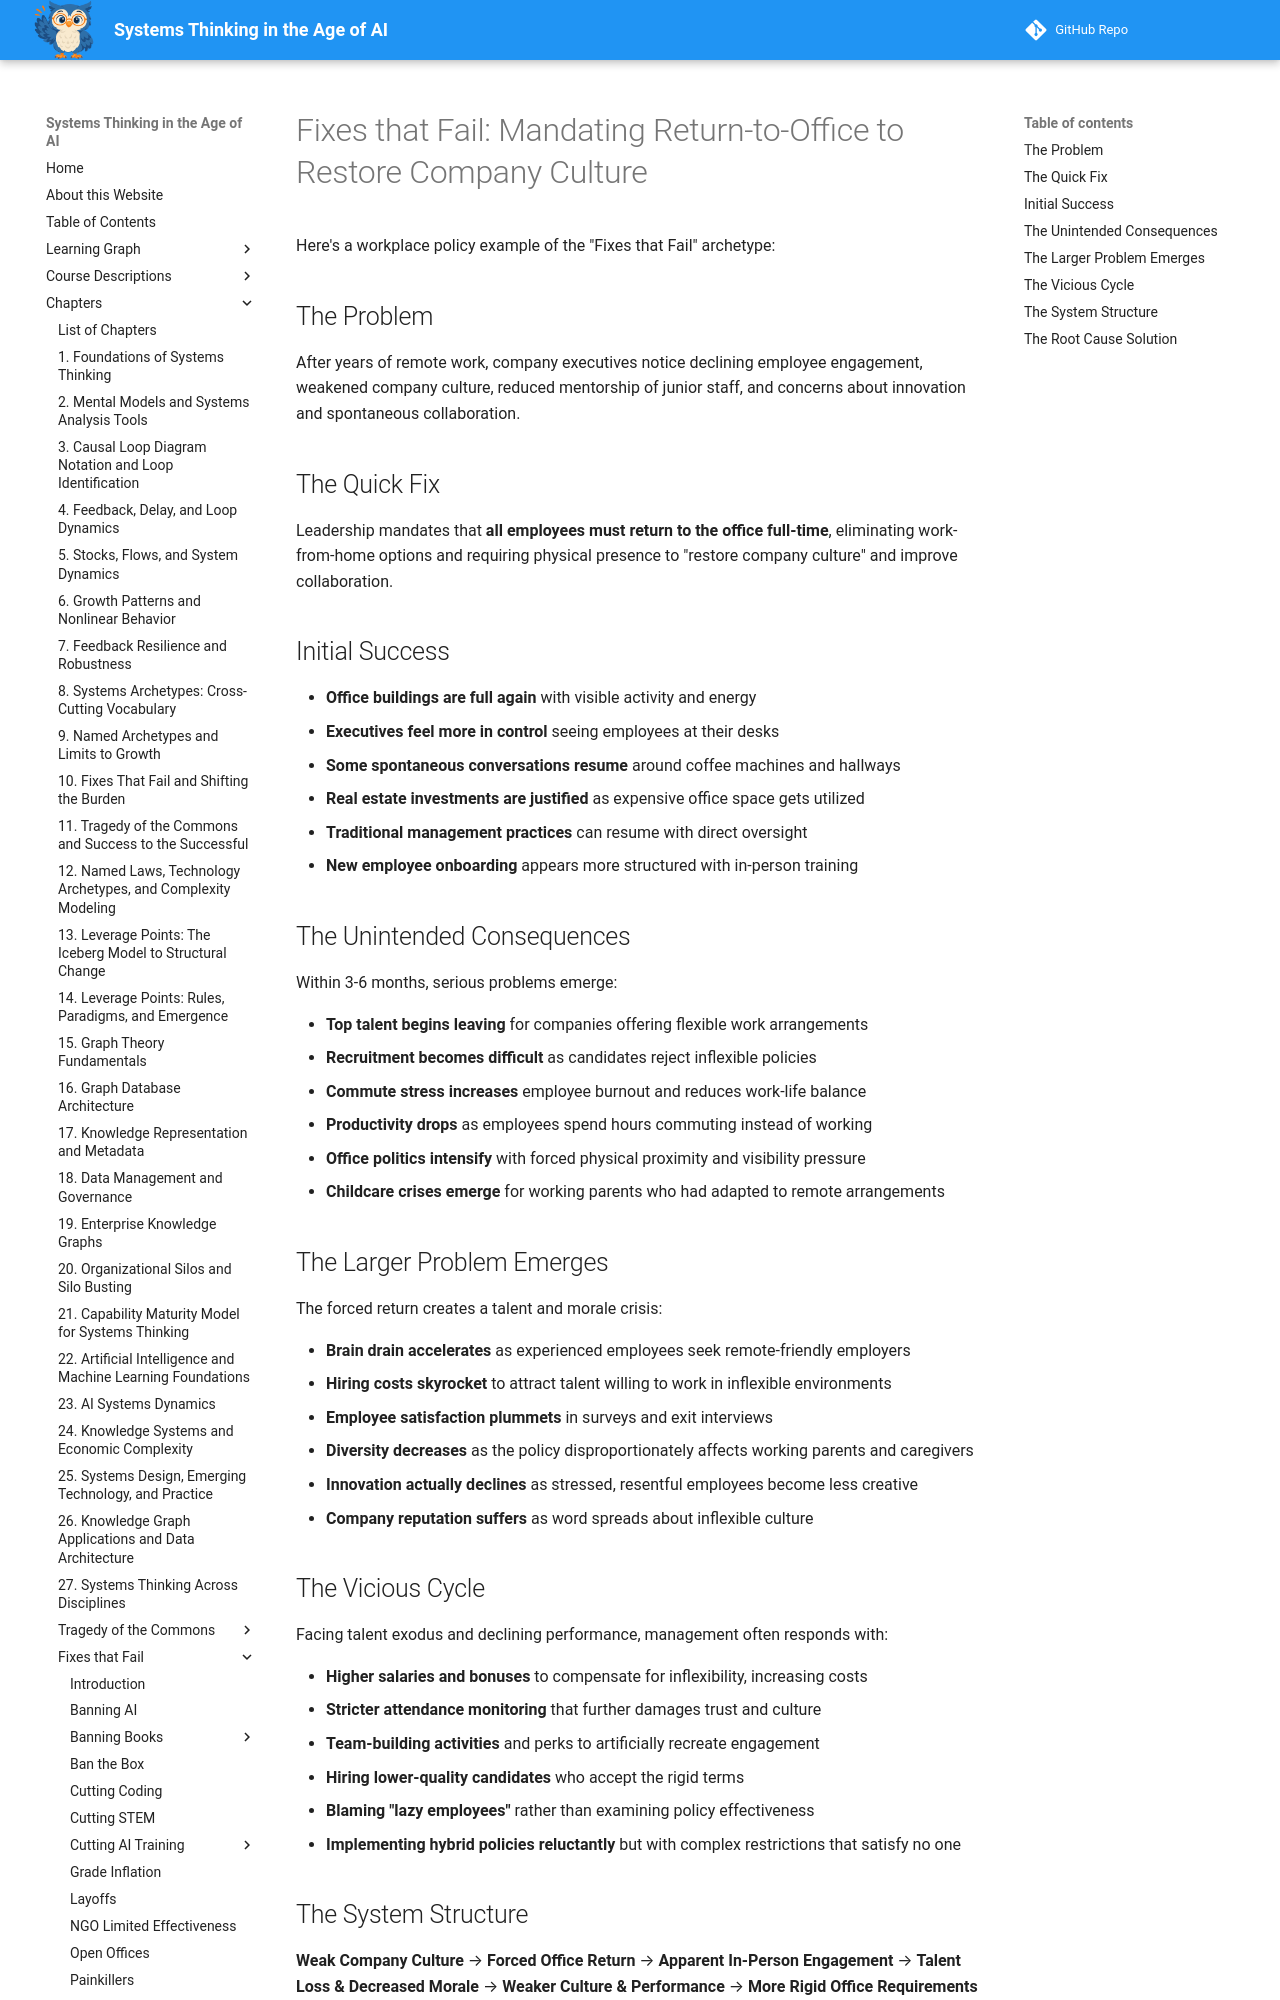

repository: dmccreary/systems-thinking · page: archetypes/fixes-that-fail/return-to-office/index.html · generator: mkdocs

# Fixes that Fail: Mandating Return-to-Office to Restore Company Culture

Here's a workplace policy example of the "Fixes that Fail" archetype:

## The Problem
After years of remote work, company executives notice declining employee engagement, weakened company culture, reduced mentorship of junior staff, and concerns about innovation and spontaneous collaboration.

## The Quick Fix
Leadership mandates that **all employees must return to the office full-time**, eliminating work-from-home options and requiring physical presence to "restore company culture" and improve collaboration.

## Initial Success

- **Office buildings are full again** with visible activity and energy
- **Executives feel more in control** seeing employees at their desks
- **Some spontaneous conversations resume** around coffee machines and hallways
- **Real estate investments are justified** as expensive office space gets utilized
- **Traditional management practices** can resume with direct oversight
- **New employee onboarding** appears more structured with in-person training

## The Unintended Consequences
Within 3-6 months, serious problems emerge:

- **Top talent begins leaving** for companies offering flexible work arrangements
- **Recruitment becomes difficult** as candidates reject inflexible policies
- **Commute stress increases** employee burnout and reduces work-life balance
- **Productivity drops** as employees spend hours commuting instead of working
- **Office politics intensify** with forced physical proximity and visibility pressure
- **Childcare crises emerge** for working parents who had adapted to remote arrangements

## The Larger Problem Emerges
The forced return creates a talent and morale crisis:

- **Brain drain accelerates** as experienced employees seek remote-friendly employers
- **Hiring costs skyrocket** to attract talent willing to work in inflexible environments
- **Employee satisfaction plummets** in surveys and exit interviews
- **Diversity decreases** as the policy disproportionately affects working parents and caregivers
- **Innovation actually declines** as stressed, resentful employees become less creative
- **Company reputation suffers** as word spreads about inflexible culture

## The Vicious Cycle
Facing talent exodus and declining performance, management often responds with:

- **Higher salaries and bonuses** to compensate for inflexibility, increasing costs
- **Stricter attendance monitoring** that further damages trust and culture
- **Team-building activities** and perks to artificially recreate engagement
- **Hiring lower-quality candidates** who accept the rigid terms
- **Blaming "lazy employees"** rather than examining policy effectiveness
- **Implementing hybrid policies reluctantly** but with complex restrictions that satisfy no one
